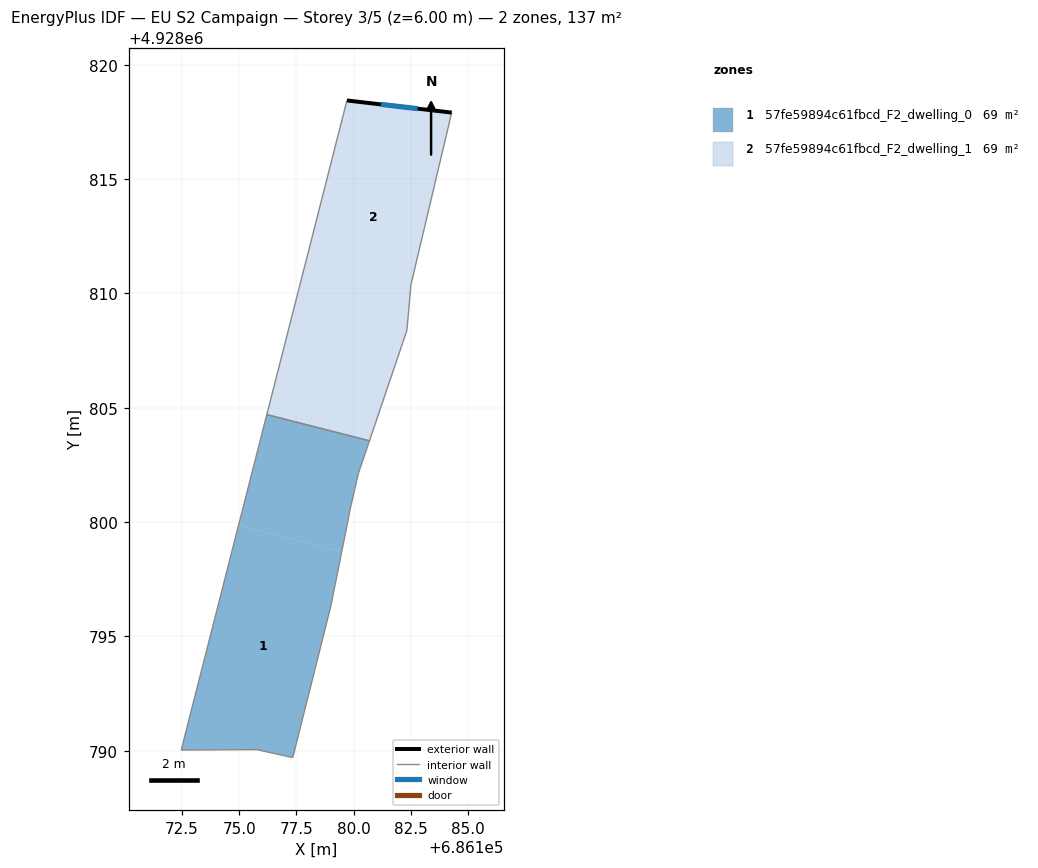
=== STOREY PLAN SPEC (per zone: floor XY polygon, exterior-wall plan segments, windows/doors) ===
zone 1: 57fe59894c61fbcd_F2_dwelling_0  (68.6 m²)
  floor: (686179.48, 4928798.71) (686179.01, 4928796.35) (686177.34, 4928789.70) (686175.77, 4928790.05) (686172.46, 4928790.03) (686174.97, 4928799.86)
  floor: (686180.69, 4928803.56) (686180.21, 4928802.13) (686179.88, 4928800.70) (686179.48, 4928798.71) (686174.97, 4928799.86) (686176.20, 4928804.70)
  interior walls: 8
zone 2: 57fe59894c61fbcd_F2_dwelling_1  (68.6 m²)
  floor: (686182.22, 4928808.07) (686180.69, 4928803.56) (686176.20, 4928804.70) (686177.38, 4928809.30)
  floor: (686184.29, 4928817.91) (686182.51, 4928810.39) (686182.33, 4928808.38) (686182.22, 4928808.07) (686177.38, 4928809.30) (686179.71, 4928818.44)
  exterior wall: (686184.29, 4928817.91) – (686179.71, 4928818.44)  [4.6 m]
    window: (686182.80, 4928818.08) – (686181.20, 4928818.27)  [1.7 m²]
  interior walls: 5

=== DERIVED (storey summary) ===
Building: EU S2 Campaign
Storey: 3 of 5  (floor level z = 6.00 m)
Storey gross floor area: 137.3 m²
Zones on this storey: 2
  - 57fe59894c61fbcd_F2_dwelling_0: floor 68.6 m²
  - 57fe59894c61fbcd_F2_dwelling_1: floor 68.6 m²; exterior wall 4.6 m (13.8 m²); 1 window(s) 1.7 m²; WWR 12.2%
Zone adjacency (shared interzone walls):
  - 57fe59894c61fbcd_F2_dwelling_0 ↔ 57fe59894c61fbcd_F2_dwelling_1